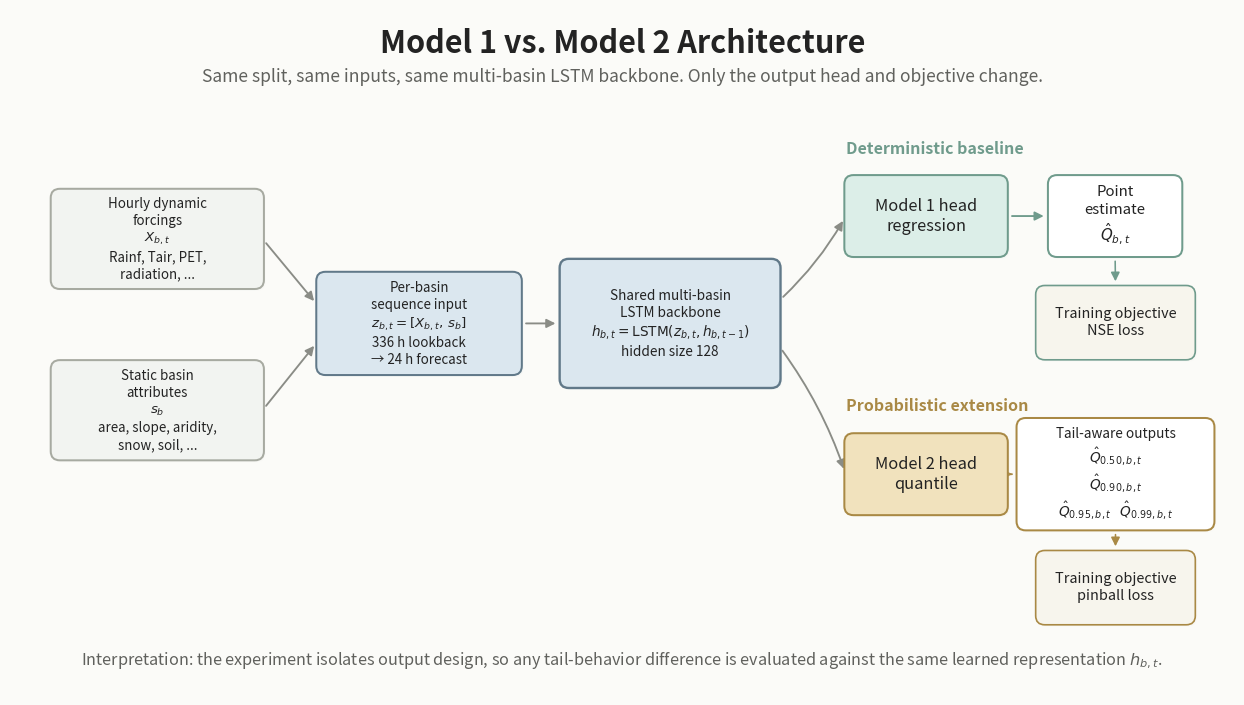

The matplotlib source for this figure:
#!/usr/bin/env python3
# /// script
# dependencies = [
#   "matplotlib>=3.9",
# ]
# ///

from __future__ import annotations

import argparse
import json
from pathlib import Path
from typing import Any

import matplotlib

matplotlib.use("Agg")
import matplotlib.pyplot as plt
from matplotlib import patheffects
from matplotlib.patches import FancyArrowPatch, FancyBboxPatch


DEFAULT_OUTPUT_DIR = Path("output/model_analysis/legacy/overall_analysis/main_comparison/figures/model_architecture")

COLORS = {
    "background": "#fbfbf8",
    "ink": "#232323",
    "muted": "#60615d",
    "line": "#8a8c86",
    "common_fill": "#dbe7ef",
    "common_edge": "#617989",
    "input_fill": "#f2f4f1",
    "input_edge": "#a7aaa1",
    "model1_fill": "#dceee8",
    "model1_edge": "#6f9b8c",
    "model2_fill": "#f1e2bd",
    "model2_edge": "#a98945",
    "output_fill": "#ffffff",
    "loss_fill": "#f7f5ed",
}


def parse_args() -> argparse.Namespace:
    parser = argparse.ArgumentParser(
        description="Draw a presentation-ready Model 1 / Model 2 architecture comparison diagram."
    )
    parser.add_argument("--output-dir", type=Path, default=DEFAULT_OUTPUT_DIR)
    parser.add_argument("--dpi", type=int, default=300)
    parser.add_argument(
        "--formats",
        nargs="+",
        default=["png", "svg", "pdf"],
        choices=["png", "svg", "pdf"],
        help="Figure formats to write.",
    )
    return parser.parse_args()


def add_box(
    ax: plt.Axes,
    x: float,
    y: float,
    w: float,
    h: float,
    text: str,
    *,
    facecolor: str,
    edgecolor: str,
    fontsize: float = 12.0,
    linewidth: float = 1.45,
    radius: float = 0.12,
    align: str = "center",
    zorder: int = 3,
) -> FancyBboxPatch:
    patch = FancyBboxPatch(
        (x, y),
        w,
        h,
        boxstyle=f"round,pad=0.018,rounding_size={radius}",
        facecolor=facecolor,
        edgecolor=edgecolor,
        linewidth=linewidth,
        zorder=zorder,
    )
    patch.set_path_effects(
        [
            patheffects.SimplePatchShadow(offset=(1.3, -1.3), alpha=0.13, rho=0.96),
            patheffects.Normal(),
        ]
    )
    ax.add_patch(patch)
    ax.text(
        x + w / 2,
        y + h / 2,
        text,
        ha=align,
        va="center",
        fontsize=fontsize,
        color=COLORS["ink"],
        linespacing=1.28,
        wrap=False,
        clip_on=True,
        zorder=zorder + 1,
    )
    return patch


def arrow(
    ax: plt.Axes,
    start: tuple[float, float],
    end: tuple[float, float],
    *,
    color: str = COLORS["line"],
    linewidth: float = 1.35,
    rad: float = 0.0,
    zorder: int = 2,
) -> None:
    ax.add_patch(
        FancyArrowPatch(
            start,
            end,
            arrowstyle="-|>",
            mutation_scale=13,
            linewidth=linewidth,
            color=color,
            shrinkA=4,
            shrinkB=4,
            connectionstyle=f"arc3,rad={rad}",
            zorder=zorder,
        )
    )


def add_lane_label(ax: plt.Axes, x: float, y: float, text: str, color: str) -> None:
    ax.text(
        x,
        y,
        text,
        ha="left",
        va="center",
        fontsize=11.5,
        color=color,
        fontweight="bold",
    )


def draw_diagram(output_base: Path, formats: list[str], dpi: int) -> list[Path]:
    fig, ax = plt.subplots(figsize=(15.8, 8.9))
    fig.patch.set_facecolor(COLORS["background"])
    ax.set_facecolor(COLORS["background"])
    ax.set_xlim(0, 16)
    ax.set_ylim(0, 9)
    ax.axis("off")

    ax.text(
        8,
        8.55,
        "Model 1 vs. Model 2 Architecture",
        ha="center",
        va="center",
        fontsize=22,
        color=COLORS["ink"],
        fontweight="bold",
    )
    ax.text(
        8,
        8.12,
        "Same split, same inputs, same multi-basin LSTM backbone. Only the output head and objective change.",
        ha="center",
        va="center",
        fontsize=12.6,
        color=COLORS["muted"],
    )

    dynamic = add_box(
        ax,
        0.55,
        5.35,
        2.75,
        1.28,
        "Hourly dynamic\nforcings\n$X_{b,t}$\nRainf, Tair, PET,\nradiation, ...",
        facecolor=COLORS["input_fill"],
        edgecolor=COLORS["input_edge"],
        fontsize=9.6,
    )
    static = add_box(
        ax,
        0.55,
        3.10,
        2.75,
        1.28,
        "Static basin\nattributes\n$s_b$\narea, slope, aridity,\nsnow, soil, ...",
        facecolor=COLORS["input_fill"],
        edgecolor=COLORS["input_edge"],
        fontsize=9.6,
    )
    merged = add_box(
        ax,
        4.02,
        4.22,
        2.65,
        1.32,
        "Per-basin\nsequence input\n$z_{b,t}=[X_{b,t},\\,s_b]$\n336 h lookback\n→ 24 h forecast",
        facecolor=COLORS["common_fill"],
        edgecolor=COLORS["common_edge"],
        fontsize=9.6,
    )
    backbone = add_box(
        ax,
        7.20,
        4.05,
        2.85,
        1.66,
        "Shared multi-basin\nLSTM backbone\n$h_{b,t}=\\mathrm{LSTM}(z_{b,t},h_{b,t-1})$\nhidden size 128",
        facecolor=COLORS["common_fill"],
        edgecolor=COLORS["common_edge"],
        fontsize=9.8,
        linewidth=1.7,
    )

    model1_head = add_box(
        ax,
        10.92,
        5.77,
        2.10,
        1.04,
        "Model 1 head\nregression",
        facecolor=COLORS["model1_fill"],
        edgecolor=COLORS["model1_edge"],
        fontsize=11.8,
    )
    model1_out = add_box(
        ax,
        13.58,
        5.77,
        1.72,
        1.04,
        "Point\nestimate\n$\\hat{Q}_{b,t}$",
        facecolor=COLORS["output_fill"],
        edgecolor=COLORS["model1_edge"],
        fontsize=10.8,
    )
    model1_loss = add_box(
        ax,
        13.42,
        4.42,
        2.05,
        0.94,
        "Training objective\nNSE loss",
        facecolor=COLORS["loss_fill"],
        edgecolor=COLORS["model1_edge"],
        fontsize=10.4,
        linewidth=1.2,
    )

    model2_head = add_box(
        ax,
        10.92,
        2.38,
        2.10,
        1.04,
        "Model 2 head\nquantile",
        facecolor=COLORS["model2_fill"],
        edgecolor=COLORS["model2_edge"],
        fontsize=11.8,
    )
    model2_out = add_box(
        ax,
        13.17,
        2.18,
        2.55,
        1.44,
        "Tail-aware outputs\n$\\hat{Q}_{0.50,b,t}$\n$\\hat{Q}_{0.90,b,t}$\n$\\hat{Q}_{0.95,b,t}$   $\\hat{Q}_{0.99,b,t}$",
        facecolor=COLORS["output_fill"],
        edgecolor=COLORS["model2_edge"],
        fontsize=9.8,
    )
    model2_loss = add_box(
        ax,
        13.42,
        0.94,
        2.05,
        0.94,
        "Training objective\npinball loss",
        facecolor=COLORS["loss_fill"],
        edgecolor=COLORS["model2_edge"],
        fontsize=10.4,
        linewidth=1.2,
    )

    arrow(ax, (dynamic.get_x() + dynamic.get_width(), dynamic.get_y() + dynamic.get_height() / 2), (merged.get_x(), merged.get_y() + merged.get_height() * 0.68))
    arrow(ax, (static.get_x() + static.get_width(), static.get_y() + static.get_height() / 2), (merged.get_x(), merged.get_y() + merged.get_height() * 0.32))
    arrow(ax, (merged.get_x() + merged.get_width(), merged.get_y() + merged.get_height() / 2), (backbone.get_x(), backbone.get_y() + backbone.get_height() / 2))
    arrow(ax, (backbone.get_x() + backbone.get_width(), backbone.get_y() + backbone.get_height() * 0.68), (model1_head.get_x(), model1_head.get_y() + model1_head.get_height() / 2), rad=0.08)
    arrow(ax, (backbone.get_x() + backbone.get_width(), backbone.get_y() + backbone.get_height() * 0.32), (model2_head.get_x(), model2_head.get_y() + model2_head.get_height() / 2), rad=-0.08)
    arrow(ax, (model1_head.get_x() + model1_head.get_width(), model1_head.get_y() + model1_head.get_height() / 2), (model1_out.get_x(), model1_out.get_y() + model1_out.get_height() / 2), color=COLORS["model1_edge"])
    arrow(ax, (model2_head.get_x() + model2_head.get_width(), model2_head.get_y() + model2_head.get_height() / 2), (model2_out.get_x(), model2_out.get_y() + model2_out.get_height() / 2), color=COLORS["model2_edge"])
    arrow(ax, (model1_out.get_x() + model1_out.get_width() / 2, model1_out.get_y()), (model1_loss.get_x() + model1_loss.get_width() / 2, model1_loss.get_y() + model1_loss.get_height()), color=COLORS["model1_edge"], linewidth=1.15)
    arrow(ax, (model2_out.get_x() + model2_out.get_width() / 2, model2_out.get_y()), (model2_loss.get_x() + model2_loss.get_width() / 2, model2_loss.get_y() + model2_loss.get_height()), color=COLORS["model2_edge"], linewidth=1.15)

    add_lane_label(ax, 10.92, 7.18, "Deterministic baseline", COLORS["model1_edge"])
    add_lane_label(ax, 10.92, 3.80, "Probabilistic extension", COLORS["model2_edge"])

    ax.text(
        8,
        0.45,
        "Interpretation: the experiment isolates output design, so any tail-behavior difference is evaluated against the same learned representation $h_{b,t}$.",
        ha="center",
        va="center",
        fontsize=11.7,
        color=COLORS["muted"],
    )

    output_base.parent.mkdir(parents=True, exist_ok=True)
    written: list[Path] = []
    for fmt in formats:
        path = output_base.with_suffix(f".{fmt}")
        save_kwargs: dict[str, Any] = {
            "bbox_inches": "tight",
            "pad_inches": 0.12,
            "facecolor": COLORS["background"],
            "dpi": dpi,
        }
        fig.savefig(path, **save_kwargs)
        written.append(path)
    plt.close(fig)
    return written


def write_manifest(output_dir: Path, written: list[Path], args: argparse.Namespace) -> None:
    manifest = {
        "description": "Presentation-ready architecture diagram for Model 1 deterministic LSTM vs Model 2 quantile LSTM.",
        "figure_paths": [str(path) for path in written],
        "model_1": {
            "backbone": "cudalstm",
            "head": "regression",
            "loss": "nse",
            "output": "point streamflow estimate",
        },
        "model_2": {
            "backbone": "cudalstm",
            "head": "quantile",
            "loss": "pinball",
            "quantiles": [0.5, 0.9, 0.95, 0.99],
        },
        "math_rendering": "matplotlib mathtext",
        "source_script": "scripts/model/overall/plot_model12_architecture_diagram.py",
    }
    metadata_dir = output_dir / "metadata"
    metadata_dir.mkdir(parents=True, exist_ok=True)
    (metadata_dir / "model12_architecture_diagram_manifest.json").write_text(
        json.dumps(manifest, indent=2),
        encoding="utf-8",
    )


def main() -> None:
    args = parse_args()
    output_base = args.output_dir / "model12_architecture_comparison"
    written = draw_diagram(output_base, args.formats, args.dpi)
    write_manifest(args.output_dir, written, args)
    for path in written:
        print(f"Wrote figure: {path}")
    print(f"Wrote manifest: {args.output_dir / 'metadata' / 'model12_architecture_diagram_manifest.json'}")


if __name__ == "__main__":
    main()
